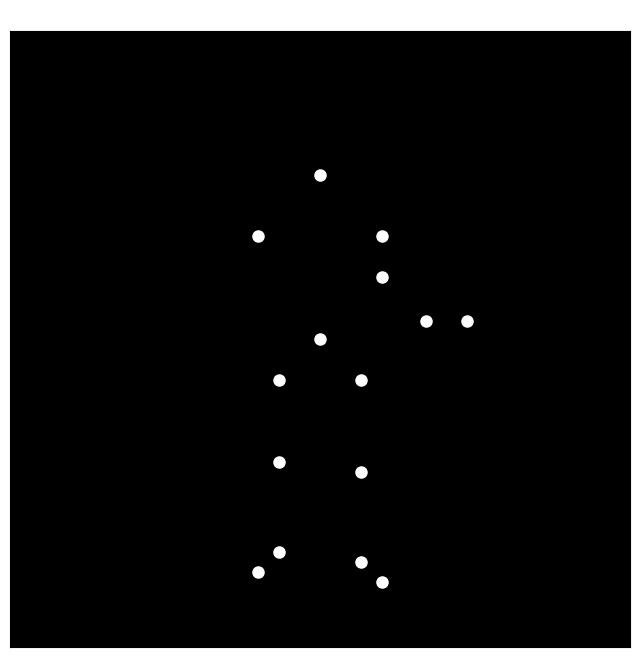

Python code for this plot:

import numpy as np
import matplotlib.pyplot as plt
import matplotlib.animation as animation
from matplotlib import rcParams

# Set up the figure and axis
fig, ax = plt.subplots(figsize=(8, 8))
ax.set_xlim(-1.5, 1.5)
ax.set_ylim(-1.5, 1.5)
ax.set_facecolor('black')
ax.set_xticks([])
ax.set_yticks([])
rcParams['lines.linewidth'] = 2

# Number of points
num_points = 15

# Initialize the point lights
points, = ax.plot([], [], 'wo', markersize=8)

# Function to generate the trajectory of a waving hand with a sad, heavy motion
def generate_trajectory(num_frames=100):
    t = np.linspace(0, 2 * np.pi, num_frames)
    
    # Body points (torso, head, legs - relatively fixed)
    body_x = np.zeros(num_frames)
    body_y = np.zeros(num_frames)
    
    head_x = body_x
    head_y = body_y + 0.8
    
    # Shoulders
    left_shoulder_x = body_x - 0.3
    left_shoulder_y = body_y + 0.5
    right_shoulder_x = body_x + 0.3
    right_shoulder_y = body_y + 0.5
    
    # Arms (right arm is waving)
    right_upper_arm_x = right_shoulder_x + 0.1 * np.sin(t * 2)  # slight movement
    right_upper_arm_y = right_shoulder_y - 0.2 * np.cos(t * 2)
    
    # Waving motion for the forearm (exaggerated for sad, heavy motion)
    right_forearm_x = right_upper_arm_x + 0.3 * np.sin(0.5 * t + np.pi/4)
    right_forearm_y = right_upper_arm_y - 0.3 * (1 + 0.3 * np.sin(t)) * np.cos(0.5 * t + np.pi/4)
    
    right_hand_x = right_forearm_x + 0.2 * np.sin(0.5 * t + np.pi/2)
    right_hand_y = right_forearm_y - 0.2 * (1 + 0.2 * np.sin(t)) * np.cos(0.5 * t + np.pi/2)
    
    # Left arm (hanging down, minimal movement)
    left_upper_arm_x = left_shoulder_x - 0.1
    left_upper_arm_y = left_shoulder_y - 0.2
    
    left_forearm_x = left_upper_arm_x - 0.2
    left_forearm_y = left_upper_arm_y - 0.2
    
    left_hand_x = left_forearm_x - 0.1
    left_hand_y = left_forearm_y - 0.1
    
    # Hips
    left_hip_x = body_x - 0.2
    left_hip_y = body_y - 0.2
    right_hip_x = body_x + 0.2
    right_hip_y = body_y - 0.2
    
    # Legs (slightly bent, heavy motion)
    left_thigh_x = left_hip_x
    left_thigh_y = left_hip_y - 0.4 - 0.05 * np.sin(t)
    
    left_shin_x = left_thigh_x
    left_shin_y = left_thigh_y - 0.4 - 0.05 * np.sin(t + np.pi/4)
    
    left_foot_x = left_shin_x - 0.1
    left_foot_y = left_shin_y - 0.1
    
    right_thigh_x = right_hip_x
    right_thigh_y = right_hip_y - 0.4 - 0.05 * np.sin(t + np.pi/2)
    
    right_shin_x = right_thigh_x
    right_shin_y = right_thigh_y - 0.4 - 0.05 * np.sin(t + 3*np.pi/4)
    
    right_foot_x = right_shin_x + 0.1
    right_foot_y = right_shin_y - 0.1
    
    # Combine all points
    x = np.vstack([
        body_x, head_x,
        left_shoulder_x, right_shoulder_x,
        left_upper_arm_x, right_upper_arm_x,
        left_forearm_x, right_forearm_x,
        left_hand_x, right_hand_x,
        left_hip_x, right_hip_x,
        left_thigh_x, right_thigh_x,
        left_shin_x, right_shin_x,
        left_foot_x, right_foot_x
    ])
    
    y = np.vstack([
        body_y, head_y,
        left_shoulder_y, right_shoulder_y,
        left_upper_arm_y, right_upper_arm_y,
        left_forearm_y, right_forearm_y,
        left_hand_y, right_hand_y,
        left_hip_y, right_hip_y,
        left_thigh_y, right_thigh_y,
        left_shin_y, right_shin_y,
        left_foot_y, right_foot_y
    ])
    
    # Select 15 points (some points are combined or omitted for simplicity)
    selected_indices = [0, 1, 2, 3, 5, 7, 9, 10, 11, 12, 13, 14, 15, 16, 17]
    x_selected = x[selected_indices, :]
    y_selected = y[selected_indices, :]
    
    return x_selected, y_selected

# Generate the trajectory
x, y = generate_trajectory(100)

# Animation update function
def update(frame):
    points.set_data(x[:, frame], y[:, frame])
    return points,

# Create the animation
ani = animation.FuncAnimation(fig, update, frames=100, interval=50, blit=True)

plt.title('Biological Motion: Sad Man Waving Hand', color='white')
plt.show()
